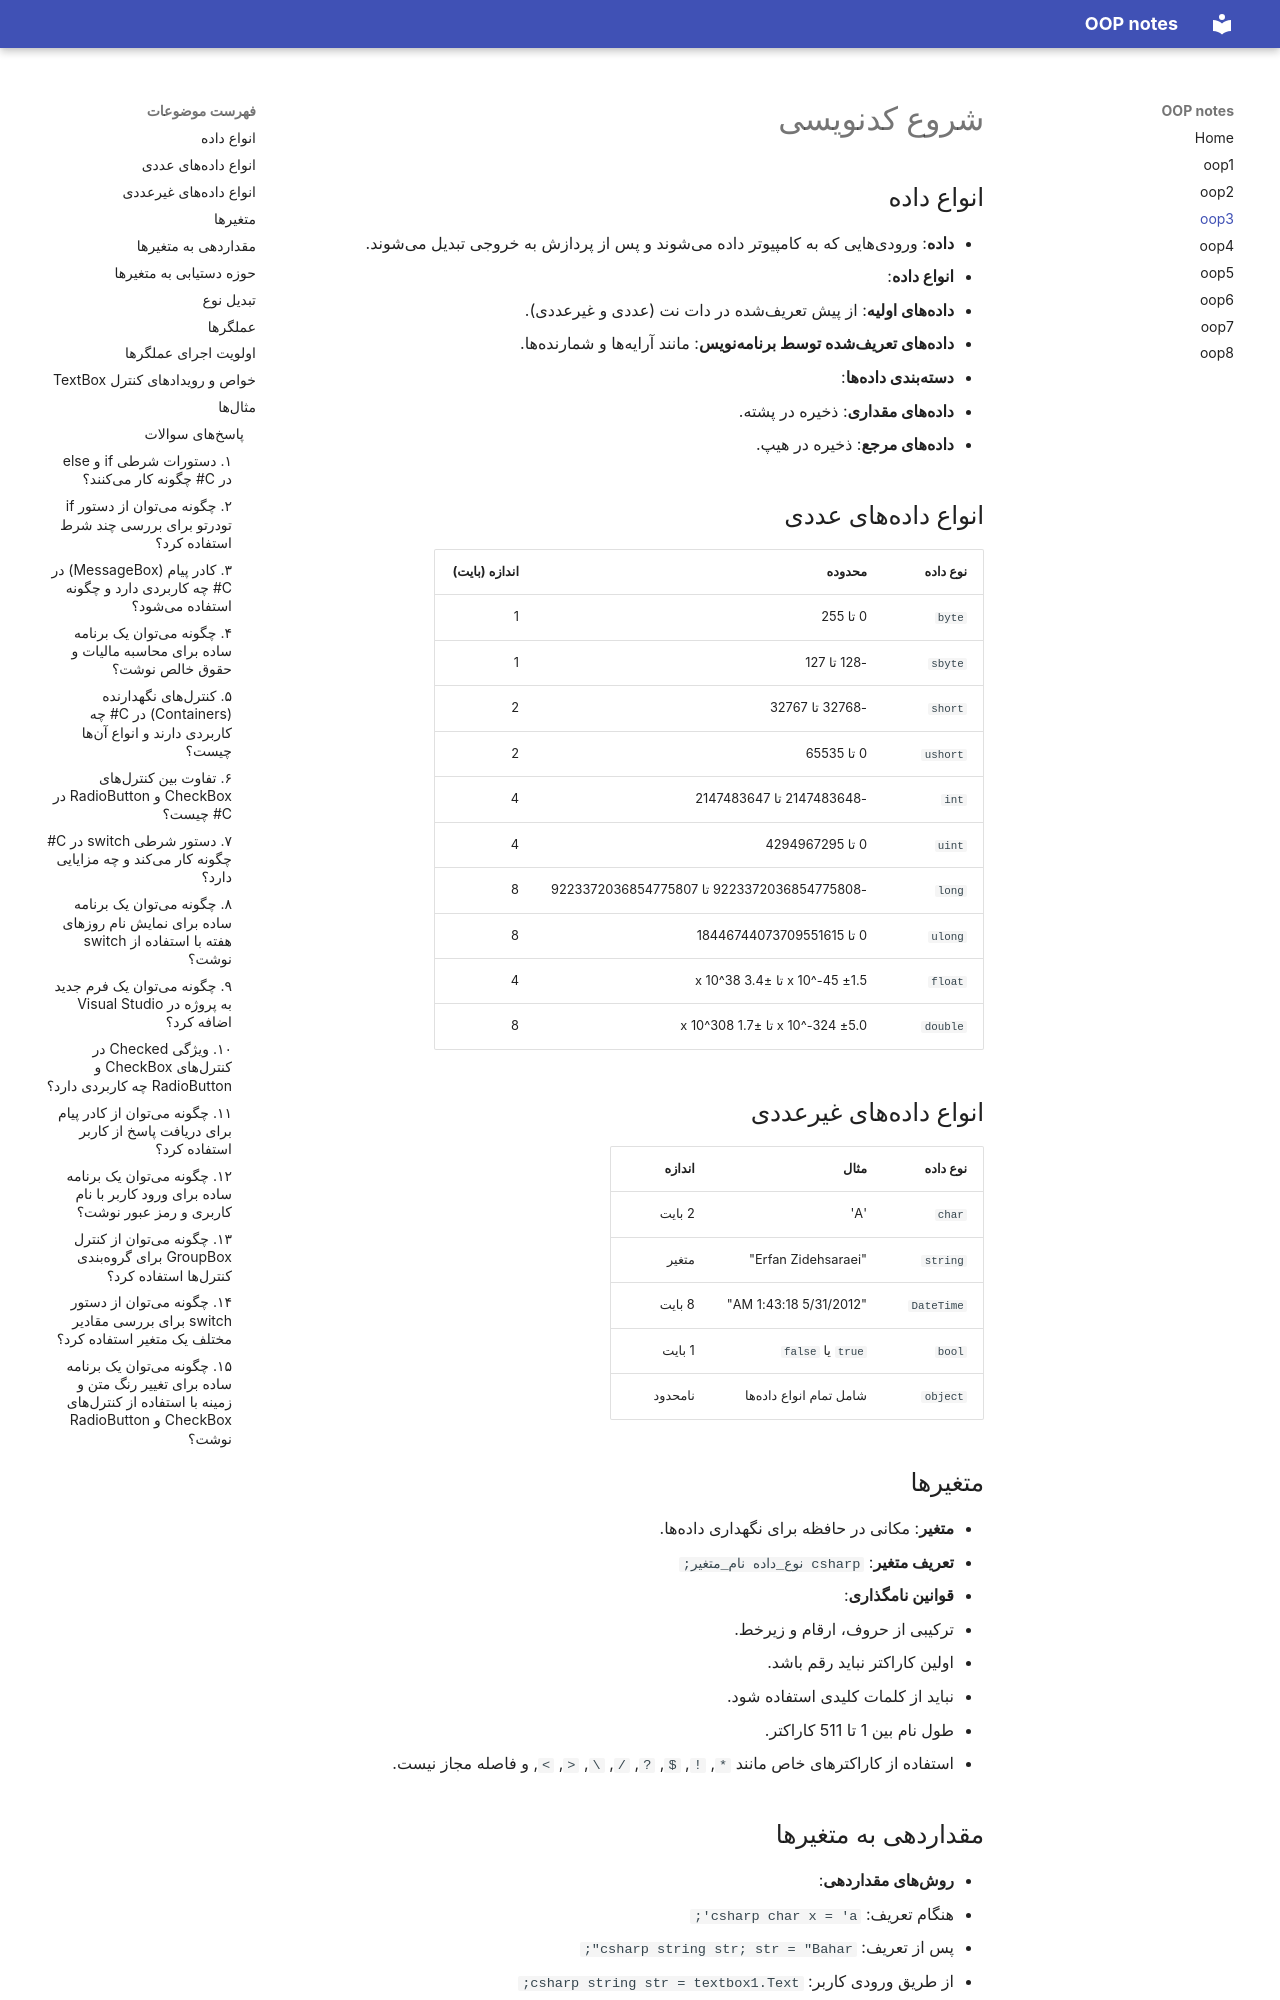

repository: Afakari/Customer_Management_Uni · page: oop3/index.html · generator: mkdocs

# شروع کدنویسی

## انواع داده

- **داده**: ورودیهایی که به کامپیوتر داده میشوند و پس از پردازش به خروجی تبدیل میشوند.
- **انواع داده**:
  - **دادههای اولیه**: از پیش تعریفشده در دات نت (عددی و غیرعددی).
  - **دادههای تعریفشده توسط برنامهنویس**: مانند آرایهها و شمارندهها.
- **دستهبندی دادهها**:
  - **دادههای مقداری**: ذخیره در پشته.
  - **دادههای مرجع**: ذخیره در هیپ.

## انواع دادههای عددی

| نوع داده | محدوده                                      | اندازه (بایت) |
| -------- | ------------------------------------------- | ------------- |
| `byte`   | 0 تا 255                                    | 1             |
| `sbyte`  | -128 تا 127                                 | 1             |
| `short`  | -32768 تا 32767                             | 2             |
| `ushort` | 0 تا 65535                                  | 2             |
| `int`    | -2147483648 تا 2147483647                   | 4             |
| `uint`   | 0 تا 4294967295                             | 4             |
| `long`   | -9223372036854775808 تا 9223372036854775807 | 8             |
| `ulong`  | 0 تا 18446744073709551615                   | 8             |
| `float`  | ±1.5 x 10^-45 تا ±3.4 x 10^38               | 4             |
| `double` | ±5.0 x 10^-324 تا ±1.7 x 10^308             | 8             |

## انواع دادههای غیرعددی

| نوع داده   | مثال                    | اندازه  |
| ---------- | ----------------------- | ------- |
| `char`     | 'A'                     | 2 بایت  |
| `string`   | "Erfan Zidehsaraei"     | متغیر   |
| `DateTime` | "5/31/2012 1:43:18 AM"  | 8 بایت  |
| `bool`     | `true` یا `false`       | 1 بایت  |
| `object`   | شامل تمام انواع دادهها | نامحدود |

## متغیرها

- **متغیر**: مکانی در حافظه برای نگهداری دادهها.
- **تعریف متغیر**:
  ```csharp
  نوع_داده نام_متغیر;
  ```
- **قوانین نامگذاری**:
  - ترکیبی از حروف، ارقام و زیرخط.
  - اولین کاراکتر نباید رقم باشد.
  - نباید از کلمات کلیدی استفاده شود.
  - طول نام بین 1 تا 511 کاراکتر.
  - استفاده از کاراکترهای خاص مانند `*`, `!`, `$`, `?`, `/`, `\`, `<`, `>`, و فاصله مجاز نیست.

## مقداردهی به متغیرها

- **روشهای مقداردهی**:
  1. هنگام تعریف:
     ```csharp
     char x = 'a';
     ```
  2. پس از تعریف:
     ```csharp
     string str;
     str = "Bahar";
     ```
  3. از طریق ورودی کاربر:
     ```csharp
     string str = textbox1.Text;
     ```

## حوزه دستیابی به متغیرها

- **حوزه (Scope)**: فضای داخل یک بلوک `{}` که در آن متغیر تعریف شده است.
- **قوانین**:
  - متغیر فقط در همان بلوک و زیربلوکها قابل دسترسی است.
  - میتوان از دو متغیر با نام یکسان در بلوکهای مختلف استفاده کرد.
